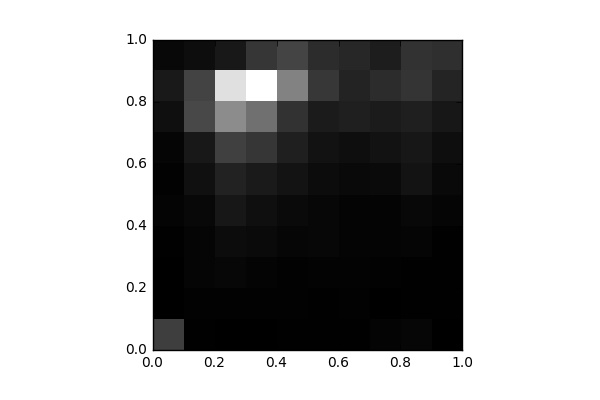

Source data for this figure (header and first rows):
, 0, 1, 2, 3, 4, 5, 6, 7, 8, 9
0, 1139, 8.0, 11.0, 34.0, 90.0, 52.0, 101.0, 294.0, 467.0, 154.0
1, 39.0, 54.0, 106.0, 105.0, 158.0, 302.0, 449.0, 1320, 1243, 245.0
2, 9.0, 49.0, 145.0, 233.0, 428.0, 643.0, 1178, 2572, 4101, 452.0
3, 15.0, 52.0, 88.0, 203.0, 283.0, 494.0, 1007, 2056, 4672, 998.0
4, 40.0, 58.0, 62.0, 128.0, 195.0, 368.0, 585.0, 922.0, 2379, 1251
5, 43.0, 28.0, 66.0, 137.0, 137.0, 231.0, 352.0, 500.0, 1022, 833.0
6, 38.0, 49.0, 80.0, 86.0, 96.0, 180.0, 278.0, 582.0, 661.0, 722.0
7, 82.0, 22.0, 47.0, 82.0, 89.0, 196.0, 339.0, 502.0, 822.0, 554.0
8, 123.0, 38.0, 38.0, 101.0, 157.0, 360.0, 436.0, 581.0, 980.0, 923.0
9, 21.0, 36.0, 28.0, 43.0, 108.0, 184.0, 270.0, 438.0, 670.0, 872.0
